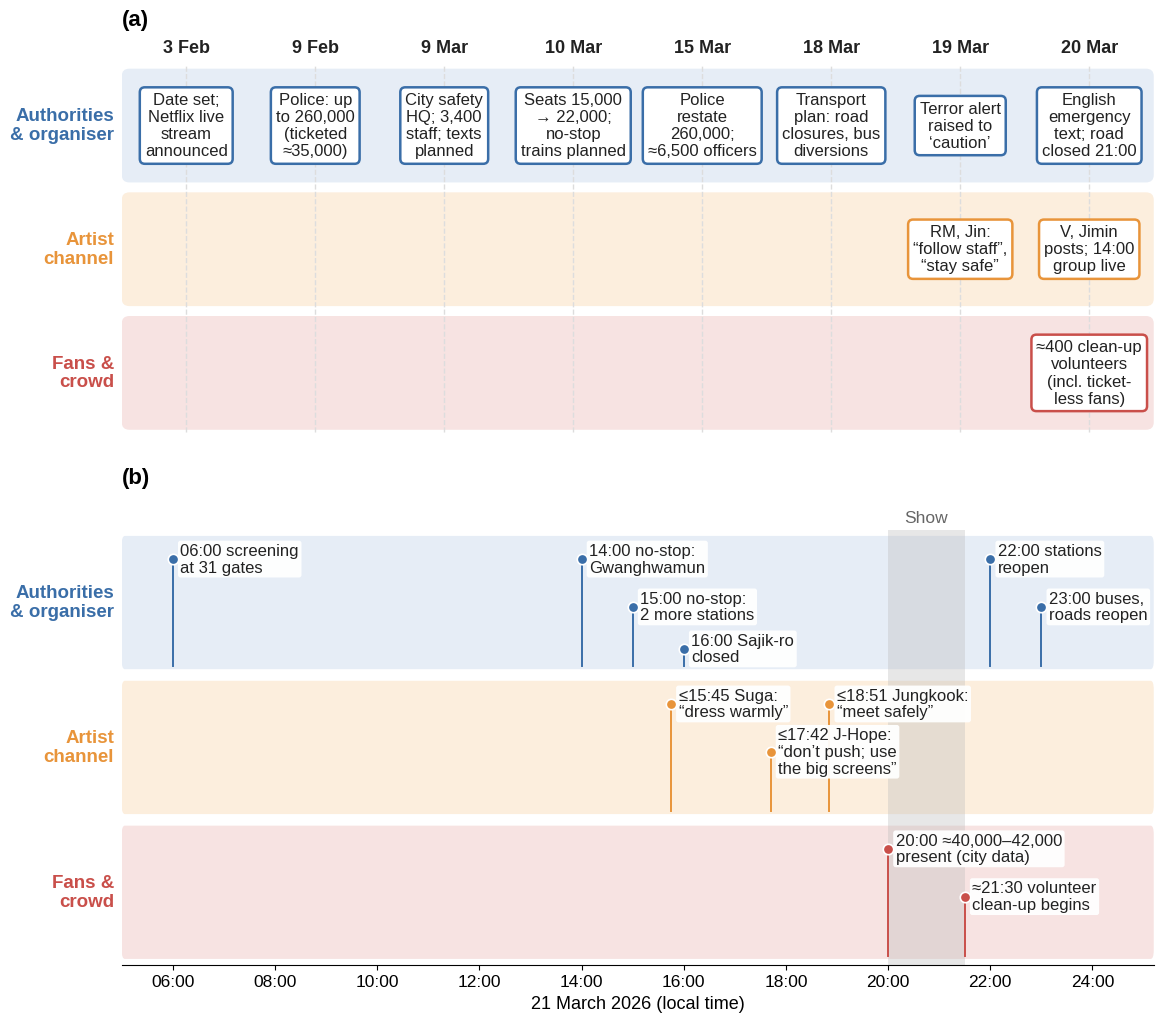

Python code for this plot: (Note: this script raises an exception after producing the figure.)
"""Fig 2. Case timeline on three tracks (authorities & organiser / artist channel / fans & crowd).
(a) 3 Feb - 20 Mar 2026, one column per dated event (ordinal spacing).
(b) 21 Mar 2026, clock time. Times of member posts are upper bounds (first report timestamp).
Sources: evidence/evidence_dossier.pdf."""
import matplotlib.pyplot as plt
import matplotlib as mpl
from matplotlib.patches import FancyBboxPatch

mpl.rcParams.update({"font.family": "Liberation Sans", "font.size": 12.5})
C = {"off": "#3A6EA8", "art": "#E8943A", "fan": "#C94F4A", "ink": "#222222", "mute": "#666666", "grid": "#DDDDDD"}
TINT = {"off": "#E6EDF6", "art": "#FCEEDD", "fan": "#F7E3E2"}
LANES = [("off", "Authorities\n& organiser"), ("art", "Artist\nchannel"), ("fan", "Fans &\ncrowd")]

def panel_label(ax, letter, fs=16, dy=6):
    ax.annotate(f"({letter})", xy=(0.0, 1.0), xycoords="axes fraction", xytext=(0, dy),
                textcoords="offset points", fontsize=fs, fontweight="bold", va="bottom", ha="left",
                annotation_clip=False)

fig = plt.figure(figsize=(12, 10.6), dpi=200)
fig.patch.set_facecolor("white")
axA = fig.add_axes([0.125, 0.575, 0.86, 0.35])
axB = fig.add_axes([0.125, 0.075, 0.86, 0.41])

# ---------------- (a) pre-event, ordinal date columns ----------------
dates = ["3 Feb", "9 Feb", "9 Mar", "10 Mar", "15 Mar", "18 Mar", "19 Mar", "20 Mar"]
A = {  # (lane, column index): text
 ("off", 0): "Date set;\nNetflix live\nstream\nannounced",
 ("off", 1): "Police: up\nto 260,000\n(ticketed\n\u224835,000)",
 ("off", 2): "City safety\nHQ; 3,400\nstaff; texts\nplanned",
 ("off", 3): "Seats 15,000\n\u2192 22,000;\nno-stop\ntrains planned",
 ("off", 4): "Police\nrestate\n260,000;\n\u22486,500 officers",
 ("off", 5): "Transport\nplan: road\nclosures, bus\ndiversions",
 ("off", 6): "Terror alert\nraised to\n\u2018caution\u2019",
 ("off", 7): "English\nemergency\ntext; road\nclosed 21:00",
 ("art", 6): "RM, Jin:\n\u201cfollow staff\u201d,\n\u201cstay safe\u201d",
 ("art", 7): "V, Jimin\nposts; 14:00\ngroup live",
 ("fan", 7): "\u2248400 clean-up\nvolunteers\n(incl. ticket-\nless fans)",
}
nC, laneH = len(dates), 1.0
axA.set_xlim(-0.5, nC - 0.5); axA.set_ylim(0, 3 * laneH); axA.axis("off")
for i, (k, name) in enumerate(LANES):
    y0 = (2 - i) * laneH
    axA.add_patch(FancyBboxPatch((-0.5, y0 + 0.04), nC, laneH - 0.08, boxstyle="round,pad=0,rounding_size=0.06",
                                 fc=TINT[k], ec="none", zorder=0))
    axA.text(-0.56, y0 + laneH / 2, name, ha="right", va="center", fontsize=13.5, fontweight="bold",
             color=C[k], linespacing=1.15)
for j, d in enumerate(dates):
    axA.plot([j, j], [0.02, 3 * laneH - 0.02], color=C["grid"], lw=1.0, ls="--", zorder=1)
    axA.text(j, 3 * laneH + 0.06, d, ha="center", va="bottom", fontsize=13, fontweight="bold", color=C["ink"])
for (k, j), txt in A.items():
    i = [l for l, _ in LANES].index(k); y0 = (2 - i) * laneH
    axA.text(j, y0 + laneH / 2, txt, ha="center", va="center", fontsize=12, color=C["ink"], linespacing=1.18,
             bbox=dict(fc="white", ec=C[k], lw=1.8, boxstyle="round,pad=0.3"), zorder=3)
panel_label(axA, "a", dy=24)

# ---------------- (b) event day, clock time ----------------
B = {
 "off": [(6.0, "06:00 screening\nat 31 gates"), (14.0, "14:00 no-stop:\nGwanghwamun"),
         (15.0, "15:00 no-stop:\n2 more stations"), (16.0, "16:00 Sajik-ro\nclosed"),
         (22.0, "22:00 stations\nreopen"), (23.0, "23:00 buses,\nroads reopen")],
 "art": [(15.75, "≤15:45 Suga:\n“dress warmly”"), (17.7, "≤17:42 J-Hope:\n“don’t push; use\nthe big screens”"),
         (18.85, "≤18:51 Jungkook:\n“meet safely”")],
 "fan": [(20.0, "20:00 ≈40,000–42,000\npresent (city data)"), (21.5, "≈21:30 volunteer\nclean-up begins")],
}
axB.set_xlim(5.0, 25.2); axB.set_ylim(0, 3 * laneH)
for s in ("top", "right", "left"): axB.spines[s].set_visible(False)
axB.set_yticks([]); axB.set_xticks(range(6, 25, 2)); axB.set_xticklabels([f"{h:02d}:00" for h in range(6, 25, 2)])
axB.tick_params(axis="x", labelsize=12.5); axB.set_xlabel("21 March 2026 (local time)", fontsize=13)
for i, (k, name) in enumerate(LANES):
    y0 = (2 - i) * laneH
    axB.add_patch(FancyBboxPatch((5.0, y0 + 0.04), 20.2, laneH - 0.08, boxstyle="round,pad=0,rounding_size=0.06",
                                 fc=TINT[k], ec="none", zorder=0))
    axB.text(4.85, y0 + laneH / 2, name, ha="right", va="center", fontsize=13.5, fontweight="bold",
             color=C[k], linespacing=1.15)
# show window
axB.axvspan(20.0, 21.5, color="#BBBBBB", alpha=0.35, zorder=0.5, lw=0)
axB.text(20.75, 3 * laneH + 0.03, "Show", ha="center", va="bottom", fontsize=12.5, color=C["mute"])

fig.canvas.draw(); R = fig.canvas.get_renderer()
LEVELS = [0.80, 0.47, 0.18]   # label heights inside a lane (fraction of lane)
for i, (k, _) in enumerate(LANES):
    y0 = (2 - i) * laneH; placed = []
    for x, txt in sorted(B[k]):
        for lv in LEVELS:
            right = x > 24.5
            t = axB.text(x - 0.15 if right else x + 0.15, y0 + lv * laneH, txt, ha="right" if right else "left", va="center", fontsize=12, color=C["ink"],
                         linespacing=1.15, bbox=dict(fc="white", ec="none", alpha=0.95, boxstyle="round,pad=0.15"), zorder=4)
            bb = t.get_window_extent(R).expanded(1.03, 1.08)
            if not any(bb.overlaps(p) for p in placed):
                placed.append(bb); break
            t.remove()
        axB.plot([x], [y0 + lv * laneH], marker="o", ms=7.5, mfc=C[k], mec="white", mew=1.2, zorder=5)
        axB.plot([x, x], [y0 + 0.06, y0 + lv * laneH], color=C[k], lw=1.4, zorder=2)
panel_label(axB, "b", dy=30)

for ext in ("pdf", "png"):
    fig.savefig(f"../figures/fig2_timeline.{ext}", facecolor="white")
print("saved")
